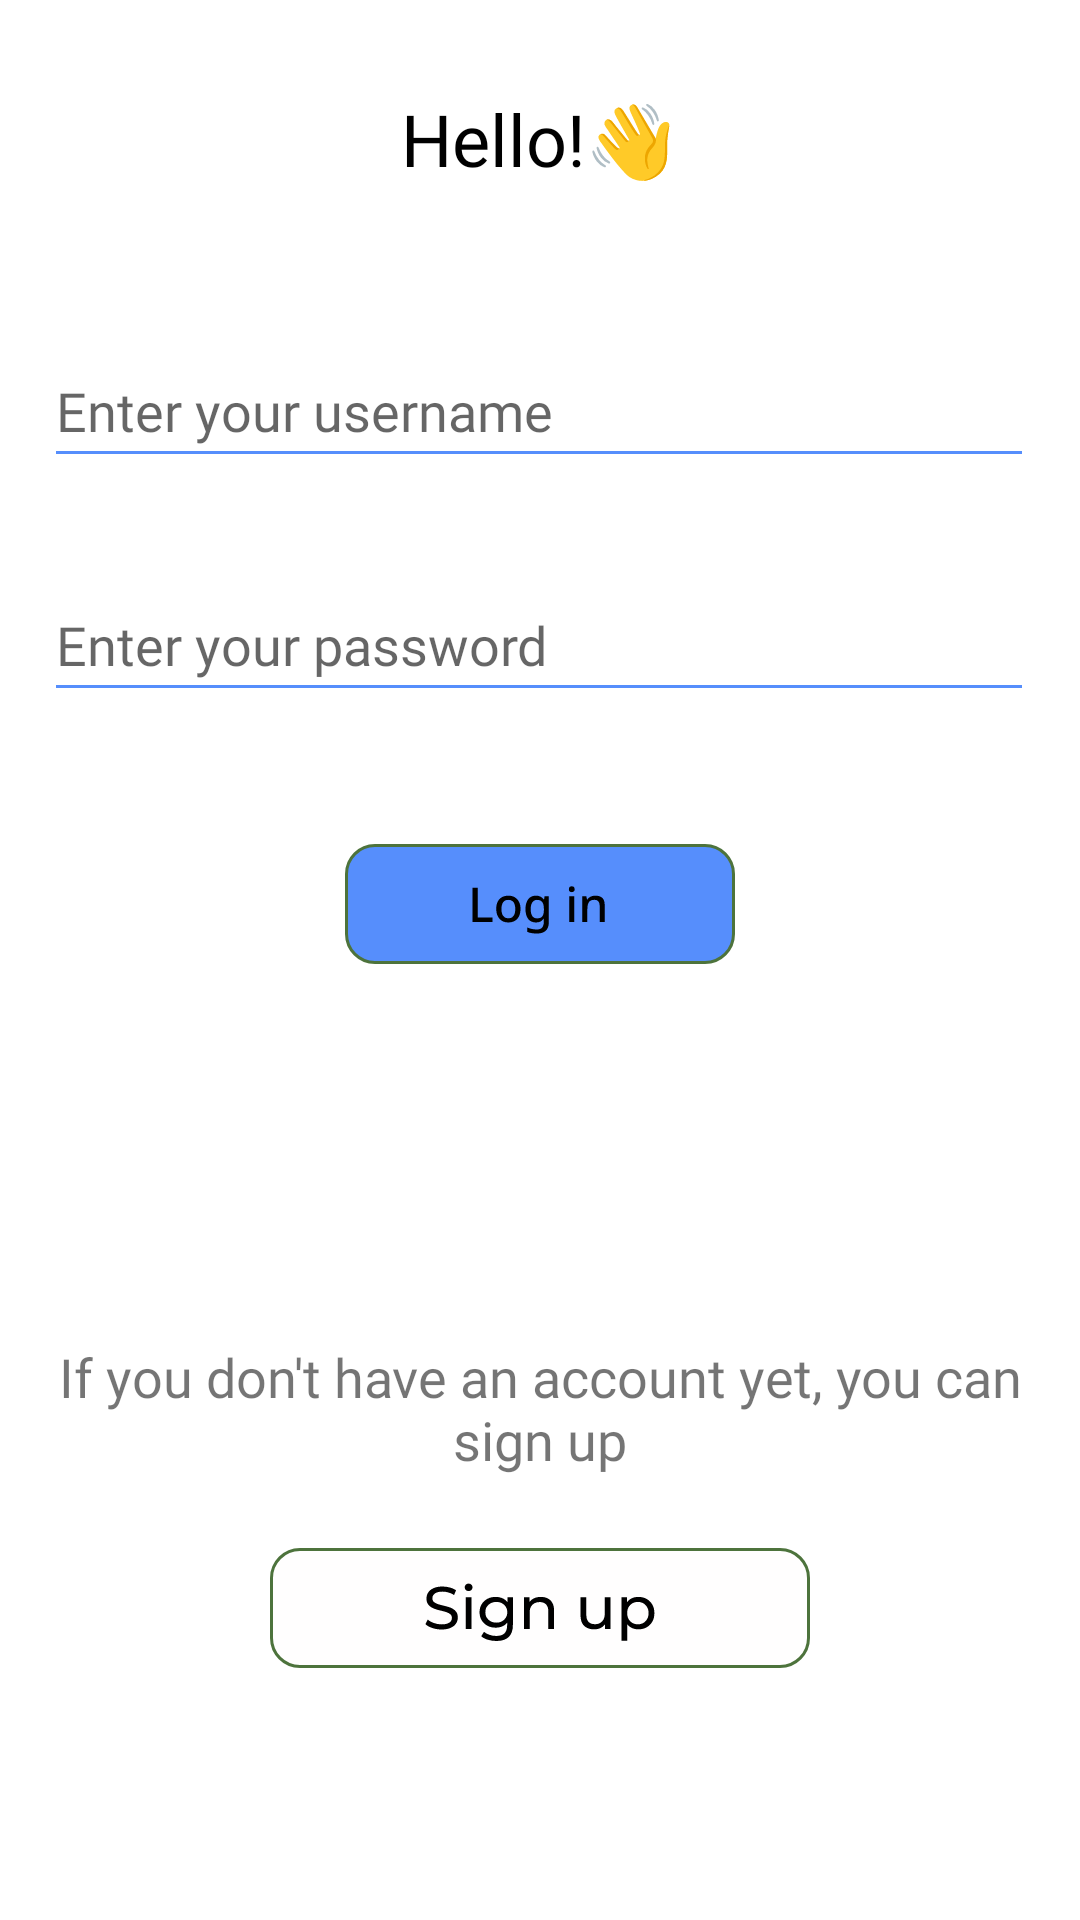

Android layout source for this screen:
<!-- AndroidManifest.xml: application theme Theme.Modao -->
<!-- res/layout/fragment_authorization.xml -->
<?xml version="1.0" encoding="utf-8"?>
<androidx.constraintlayout.widget.ConstraintLayout xmlns:android="http://schemas.android.com/apk/res/android"
    xmlns:app="http://schemas.android.com/apk/res-auto"
    xmlns:tools="http://schemas.android.com/tools"
    android:layout_width="match_parent"
    android:layout_height="match_parent"
    tools:context=".fragments.AuthorizationFragment">


    <TextView
        android:id="@+id/greeting"
        android:layout_width="wrap_content"
        android:layout_height="wrap_content"
        android:layout_marginTop="30dp"
        android:fontFamily="@font/roboto_slab_bold"
        android:text="@string/greeting"
        android:textAlignment="center"
        android:textColor="@color/black"
        android:textSize="@dimen/headers"
        app:layout_constraintEnd_toEndOf="parent"
        app:layout_constraintHorizontal_bias="0.498"
        app:layout_constraintStart_toStartOf="parent"
        app:layout_constraintTop_toTopOf="parent" />

    <EditText
        android:id="@+id/personLogin"
        android:layout_width="330dp"
        android:layout_height="48dp"
        android:layout_marginTop="49dp"
        android:backgroundTint="@color/bottom_menu"
        android:ems="10"
        android:fontFamily="@font/roboto"
        android:hint="@string/enter_username"
        android:importantForAutofill="no"
        android:inputType="textPersonName"
        android:textSize="@dimen/plain_text"
        app:layout_constraintEnd_toEndOf="parent"
        app:layout_constraintHorizontal_bias="0.493"
        app:layout_constraintStart_toStartOf="parent"
        app:layout_constraintTop_toBottomOf="@+id/greeting" />

    <EditText
        android:id="@+id/personPassword"
        android:layout_width="330dp"
        android:layout_height="48dp"
        android:layout_marginTop="30dp"
        android:backgroundTint="@color/bottom_menu"
        android:ems="10"
        android:fontFamily="@font/roboto"
        android:hint="@string/enter_password"
        android:importantForAutofill="no"
        android:inputType="textPassword"
        android:textSize="@dimen/plain_text"
        app:layout_constraintEnd_toEndOf="parent"
        app:layout_constraintHorizontal_bias="0.493"
        app:layout_constraintStart_toStartOf="parent"
        app:layout_constraintTop_toBottomOf="@+id/personLogin" />


    <TextView
        android:id="@+id/textView9"
        android:layout_width="330dp"
        android:layout_height="wrap_content"
        android:layout_marginBottom="20dp"
        android:fontFamily="@font/roboto"
        android:text="@string/can_sign_up"
        android:textAlignment="center"
        android:textSize="@dimen/plain_text"
        app:layout_constraintBottom_toTopOf="@+id/buttonSignUp"
        app:layout_constraintEnd_toEndOf="@+id/buttonSignUp"
        app:layout_constraintStart_toStartOf="@+id/buttonSignUp" />


    <TextView
        android:id="@+id/tipMessage"
        android:layout_width="wrap_content"
        android:layout_height="wrap_content"
        android:layout_marginTop="30dp"
        android:textSize="25sp"
        android:fontFamily="@font/inter"
        app:layout_constraintEnd_toEndOf="parent"
        app:layout_constraintStart_toStartOf="parent"
        app:layout_constraintTop_toBottomOf="@+id/buttonLogIn" />

    <ImageButton
        android:id="@+id/buttonLogIn"
        android:layout_width="wrap_content"
        android:layout_height="wrap_content"
        android:layout_marginTop="40dp"
        android:background="@android:color/transparent"
        android:contentDescription="@string/app_name"
        android:minHeight="48dp"
        app:layout_constraintEnd_toEndOf="parent"
        app:layout_constraintStart_toStartOf="parent"
        app:layout_constraintTop_toBottomOf="@+id/personPassword"
        app:srcCompat="@drawable/login_in"
        tools:ignore="DuplicateSpeakableTextCheck" />

    <ImageButton
        android:id="@+id/buttonSignUp"
        android:layout_width="wrap_content"
        android:layout_height="wrap_content"
        android:layout_marginBottom="80dp"
        android:background="@android:color/transparent"
        android:contentDescription="@string/app_name"
        android:minHeight="48dp"
        app:layout_constraintBottom_toBottomOf="parent"
        app:layout_constraintEnd_toEndOf="parent"
        app:layout_constraintStart_toStartOf="parent"
        app:srcCompat="@drawable/sign_up" />
</androidx.constraintlayout.widget.ConstraintLayout>
<!-- resources referenced by this layout -->
<resources>
  <color name="black">#FF000000</color>
  <color name="bottom_menu">#568EFC</color>
  <dimen name="headers">24sp</dimen>
  <dimen name="plain_text">18sp</dimen>
  <!-- drawable login_in: vector/xml drawable (drawable, 3452 chars, omitted) -->
  <!-- drawable sign_up: vector/xml drawable (drawable, 5144 chars, omitted) -->
  <string name="app_name">Modao</string>
  <string name="can_sign_up">If you don\'t have an account yet, you can sign up</string>
  <string name="enter_password">Enter your password</string>
  <string name="enter_username">Enter your username</string>
  <string name="greeting">Hello!👋</string>
  <style name="Theme.Modao" parent="Theme.MaterialComponents.DayNight.NoActionBar">
          
          <item name="colorPrimary">@color/purple_500</item>
          <item name="colorPrimaryVariant">@color/bottom_menu</item>
          <item name="colorOnPrimary">@color/white</item>
          
          <item name="colorSecondary">@color/teal_200</item>
          <item name="colorSecondaryVariant">@color/teal_700</item>
          <item name="colorOnSecondary">@color/black</item>
          
          <item name="android:statusBarColor">?attr/colorPrimaryVariant</item>
          
      </style>
  <color name="purple_500">#FF6200EE</color>
  <color name="white">#FFFFFFFF</color>
  <color name="teal_200">#FF03DAC5</color>
  <color name="teal_700">#FF018786</color>
</resources>
